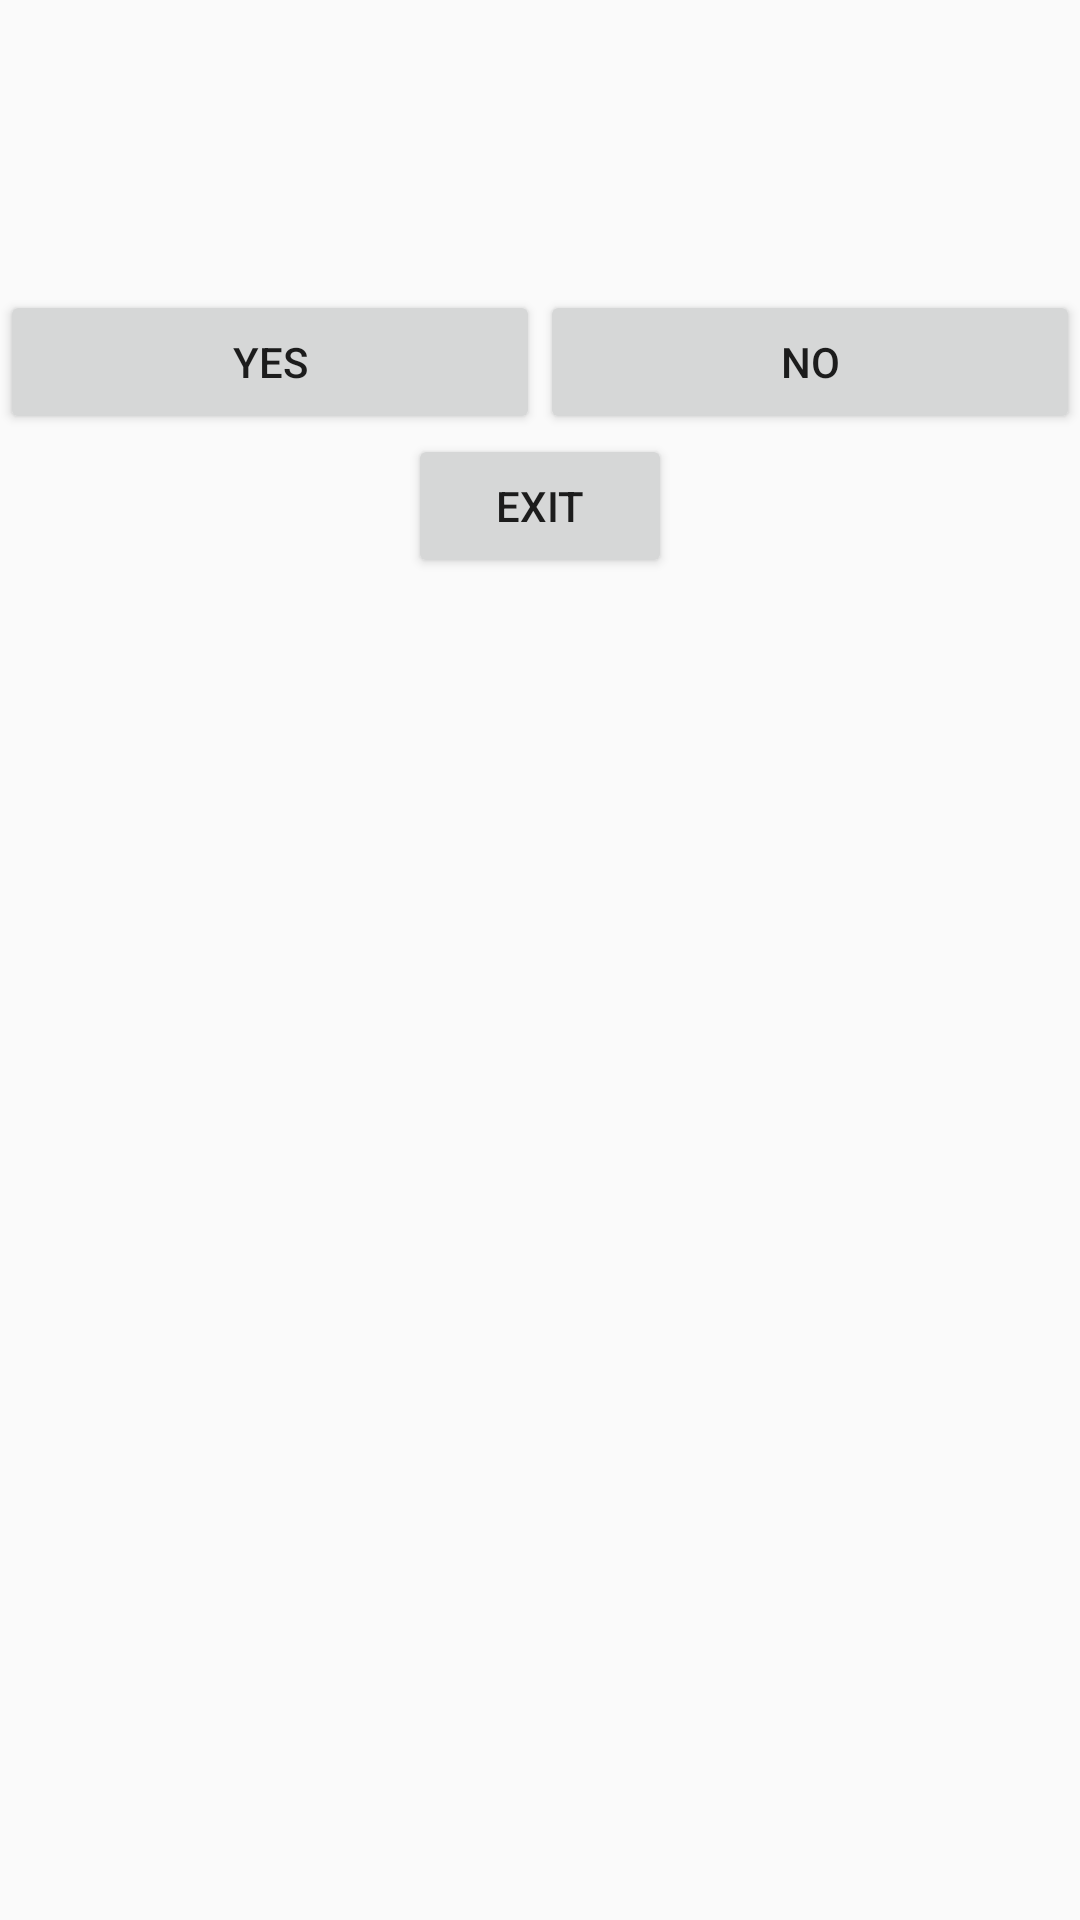

Layout XML and referenced resources for this Android screen:
<!-- AndroidManifest.xml: application theme SplashTheme -->
<!-- res/layout/activity_shop_list.xml -->
<?xml version="1.0" encoding="utf-8"?>
<RelativeLayout
    xmlns:android="http://schemas.android.com/apk/res/android"
    xmlns:tools="http://schemas.android.com/tools"
    xmlns:app="http://schemas.android.com/apk/res-auto"
    android:layout_width="match_parent"
    android:layout_height="match_parent"
    android:background="@drawable/mainbackground"
    tools:context=".ShopList">


    <LinearLayout
        android:layout_width="match_parent"
        android:layout_height="match_parent"
        android:layout_alignParentTop="true"
        android:orientation="vertical">


        <TextView
            android:id="@+id/textAct"
            android:layout_width="wrap_content"
            android:layout_height="wrap_content"
            android:layout_marginTop="15dp"
            android:layout_marginBottom="15dp"
            android:layout_marginLeft="5dp"
            android:layout_gravity="center"
            android:textColor="@color/colorBlack"
            android:textSize="50sp" />

        <LinearLayout
            android:layout_width="match_parent"
            android:layout_height="wrap_content"
            android:orientation="horizontal">

            <Button
                android:id="@+id/buttonYes"
                android:layout_width="wrap_content"
                android:layout_height="wrap_content"
                android:layout_weight="1"
                android:text="Yes" />

            <Button
                android:id="@+id/buttonNo"
                android:layout_width="wrap_content"
                android:layout_height="wrap_content"
                android:layout_weight="1"
                android:text="No" />
        </LinearLayout>

        <Button
            android:id="@+id/buttonExit"
            android:layout_width="wrap_content"
            android:layout_height="wrap_content"
            android:layout_gravity="center"
            android:text="Exit" />
    </LinearLayout>


</RelativeLayout>
<!-- resources referenced by this layout -->
<resources>
  <color name="colorBlack">#000000</color>
  <style name="SplashTheme" parent="Theme.AppCompat.DayNight.NoActionBar">
          <item name="colorPrimary">@color/colorPrimary</item>
          <item name="colorPrimaryDark">@color/colorPrimaryDark</item>
          <item name="colorAccent">@color/colorAccent</item>
      </style>
  <color name="colorPrimary">#3F51B5</color>
  <color name="colorPrimaryDark">#303F9F</color>
  <color name="colorAccent">#FF4081</color>
</resources>
